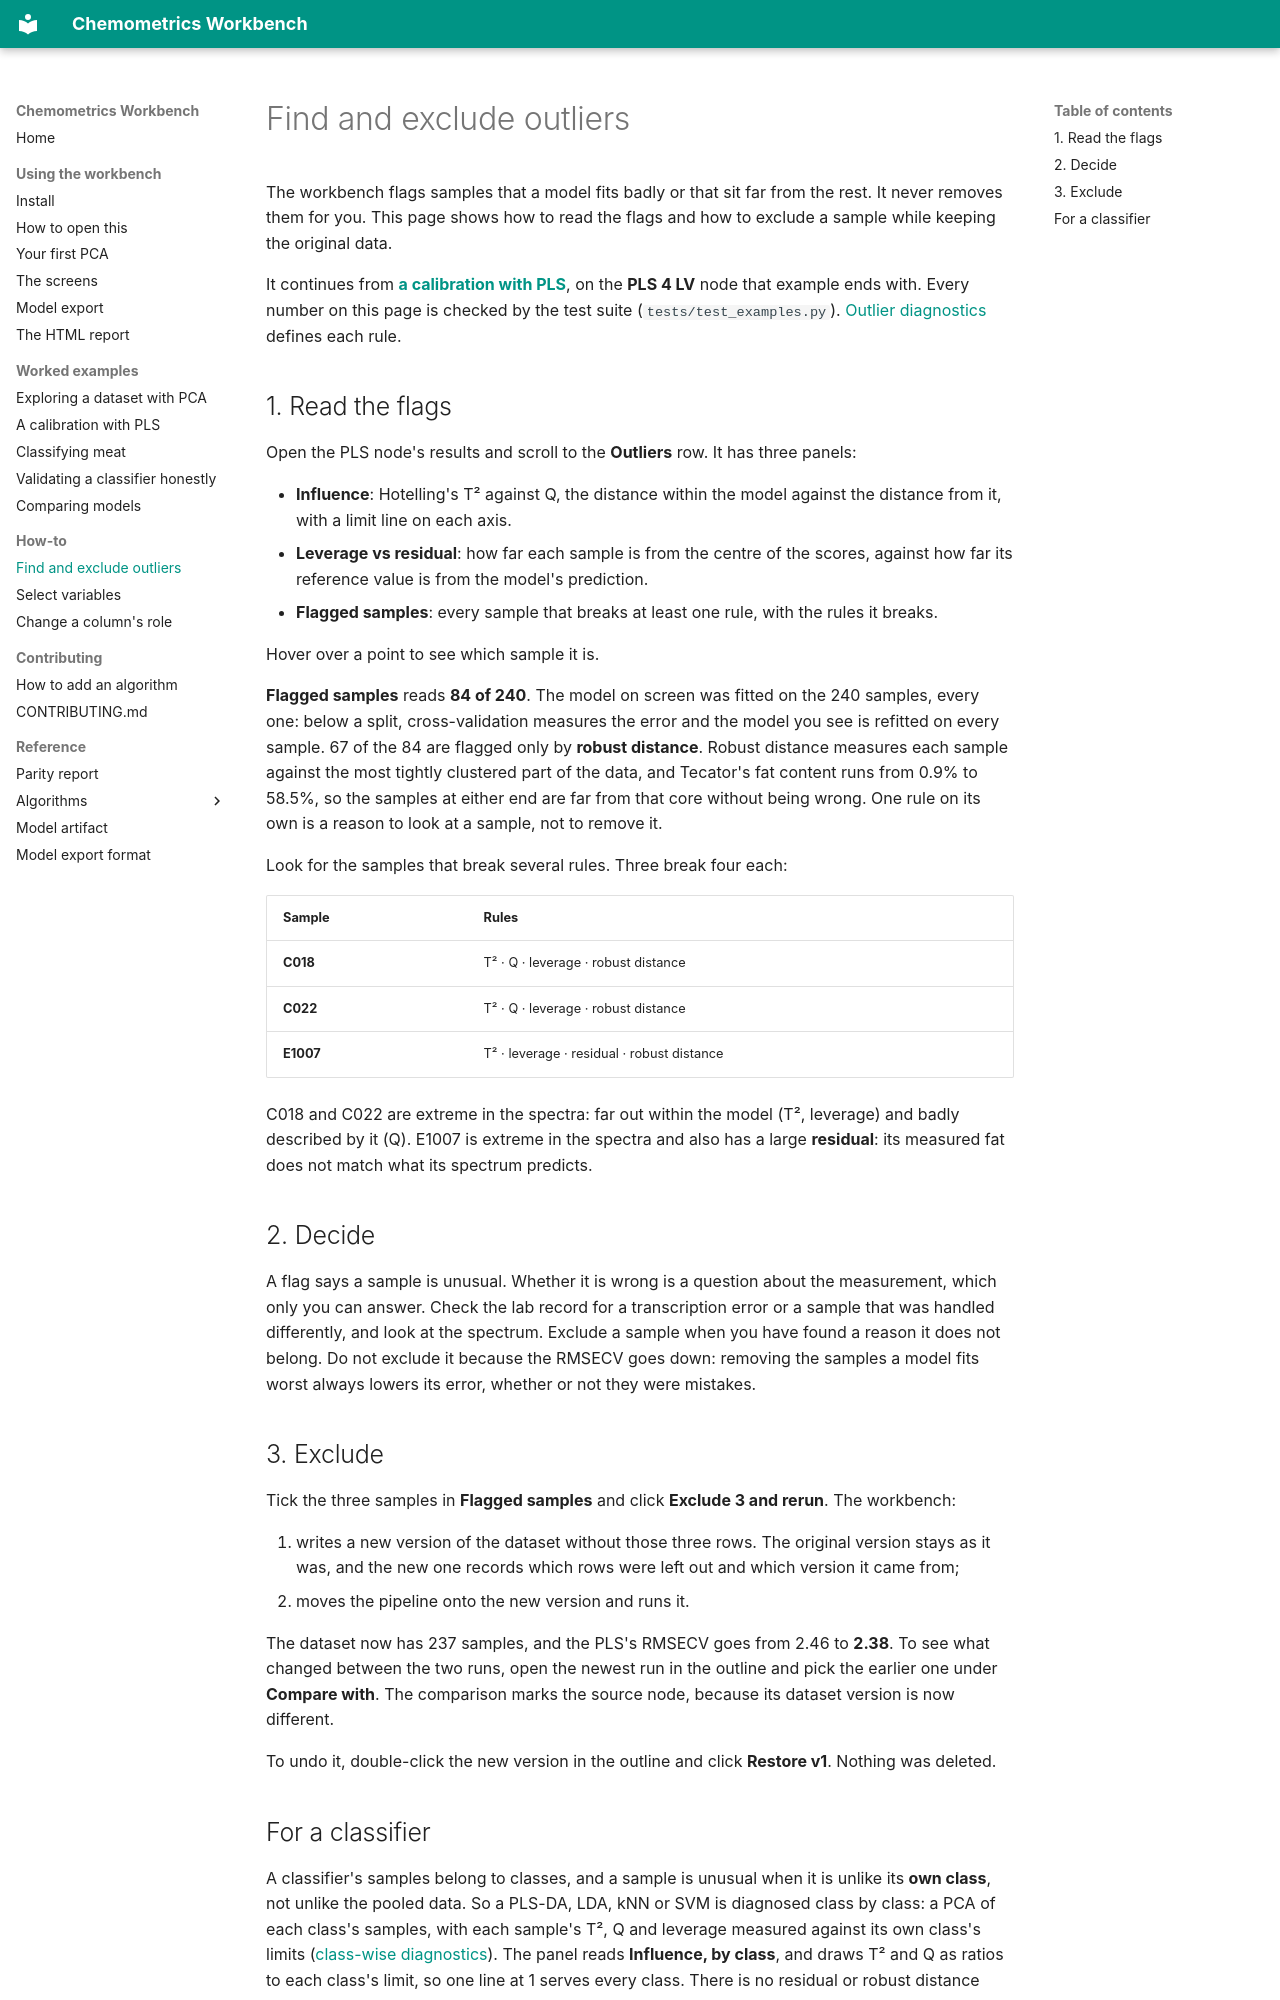

repository: millermuttu/Chemometrics-Workbench · page: how-to/outliers/index.html · generator: mkdocs

# Find and exclude outliers

The workbench flags samples that a model fits badly or that sit far from the rest. It never
removes them for you. This page shows how to read the flags and how to exclude a sample while
keeping the original data.

It continues from **[a calibration with PLS](../examples/pls.md)**, on the **PLS 4 LV** node that
example ends with. Every number on this page is checked by the test suite (`tests/test_examples.py`).
[Outlier diagnostics](../algorithms/outliers.md) defines each rule.

## 1. Read the flags

Open the PLS node's results and scroll to the **Outliers** row. It has three panels:

- **Influence**: Hotelling's T² against Q, the distance within the model against the distance
  from it, with a limit line on each axis.
- **Leverage vs residual**: how far each sample is from the centre of the scores, against how far
  its reference value is from the model's prediction.
- **Flagged samples**: every sample that breaks at least one rule, with the rules it breaks.

Hover over a point to see which sample it is.

**Flagged samples** reads **84 of 240**. The model on screen was fitted on the 240 samples, every
one: below a split, cross-validation measures the error and the model you see is refitted on every
sample. 67 of the 84 are flagged only by
**robust distance**. Robust distance measures each sample against the most tightly clustered part
of the data, and Tecator's fat content runs from 0.9% to 58.5%, so the samples at either end are far
from that core without being wrong. One rule on its own is a reason to look at a sample, not to
remove it.

Look for the samples that break several rules. Three break four each:

| Sample | Rules |
| --- | --- |
| **C018** | T² · Q · leverage · robust distance |
| **C022** | T² · Q · leverage · robust distance |
| **E1007** | T² · leverage · residual · robust distance |

C018 and C022 are extreme in the spectra: far out within the model (T², leverage) and badly
described by it (Q). E1007 is extreme in the spectra and also has a large **residual**: its
measured fat does not match what its spectrum predicts.

## 2. Decide

A flag says a sample is unusual. Whether it is wrong is a question about the measurement, which
only you can answer. Check the lab record for a transcription error or a sample that was handled
differently, and look at the spectrum. Exclude a sample when you have found a reason it does not
belong. Do not exclude it because the RMSECV goes down: removing the samples a model fits worst
always lowers its error, whether or not they were mistakes.

## 3. Exclude

Tick the three samples in **Flagged samples** and click **Exclude 3 and rerun**. The workbench:

1. writes a new version of the dataset without those three rows. The original version stays as it
   was, and the new one records which rows were left out and which version it came from;
2. moves the pipeline onto the new version and runs it.

The dataset now has 237 samples, and the PLS's RMSECV goes from 2.46 to **2.38**. To see what changed between
the two runs, open the newest run in the outline and pick the earlier one under **Compare with**.
The comparison marks the source node, because its dataset version is now different.

To undo it, double-click the new version in the outline and click **Restore v1**. Nothing was
deleted.
